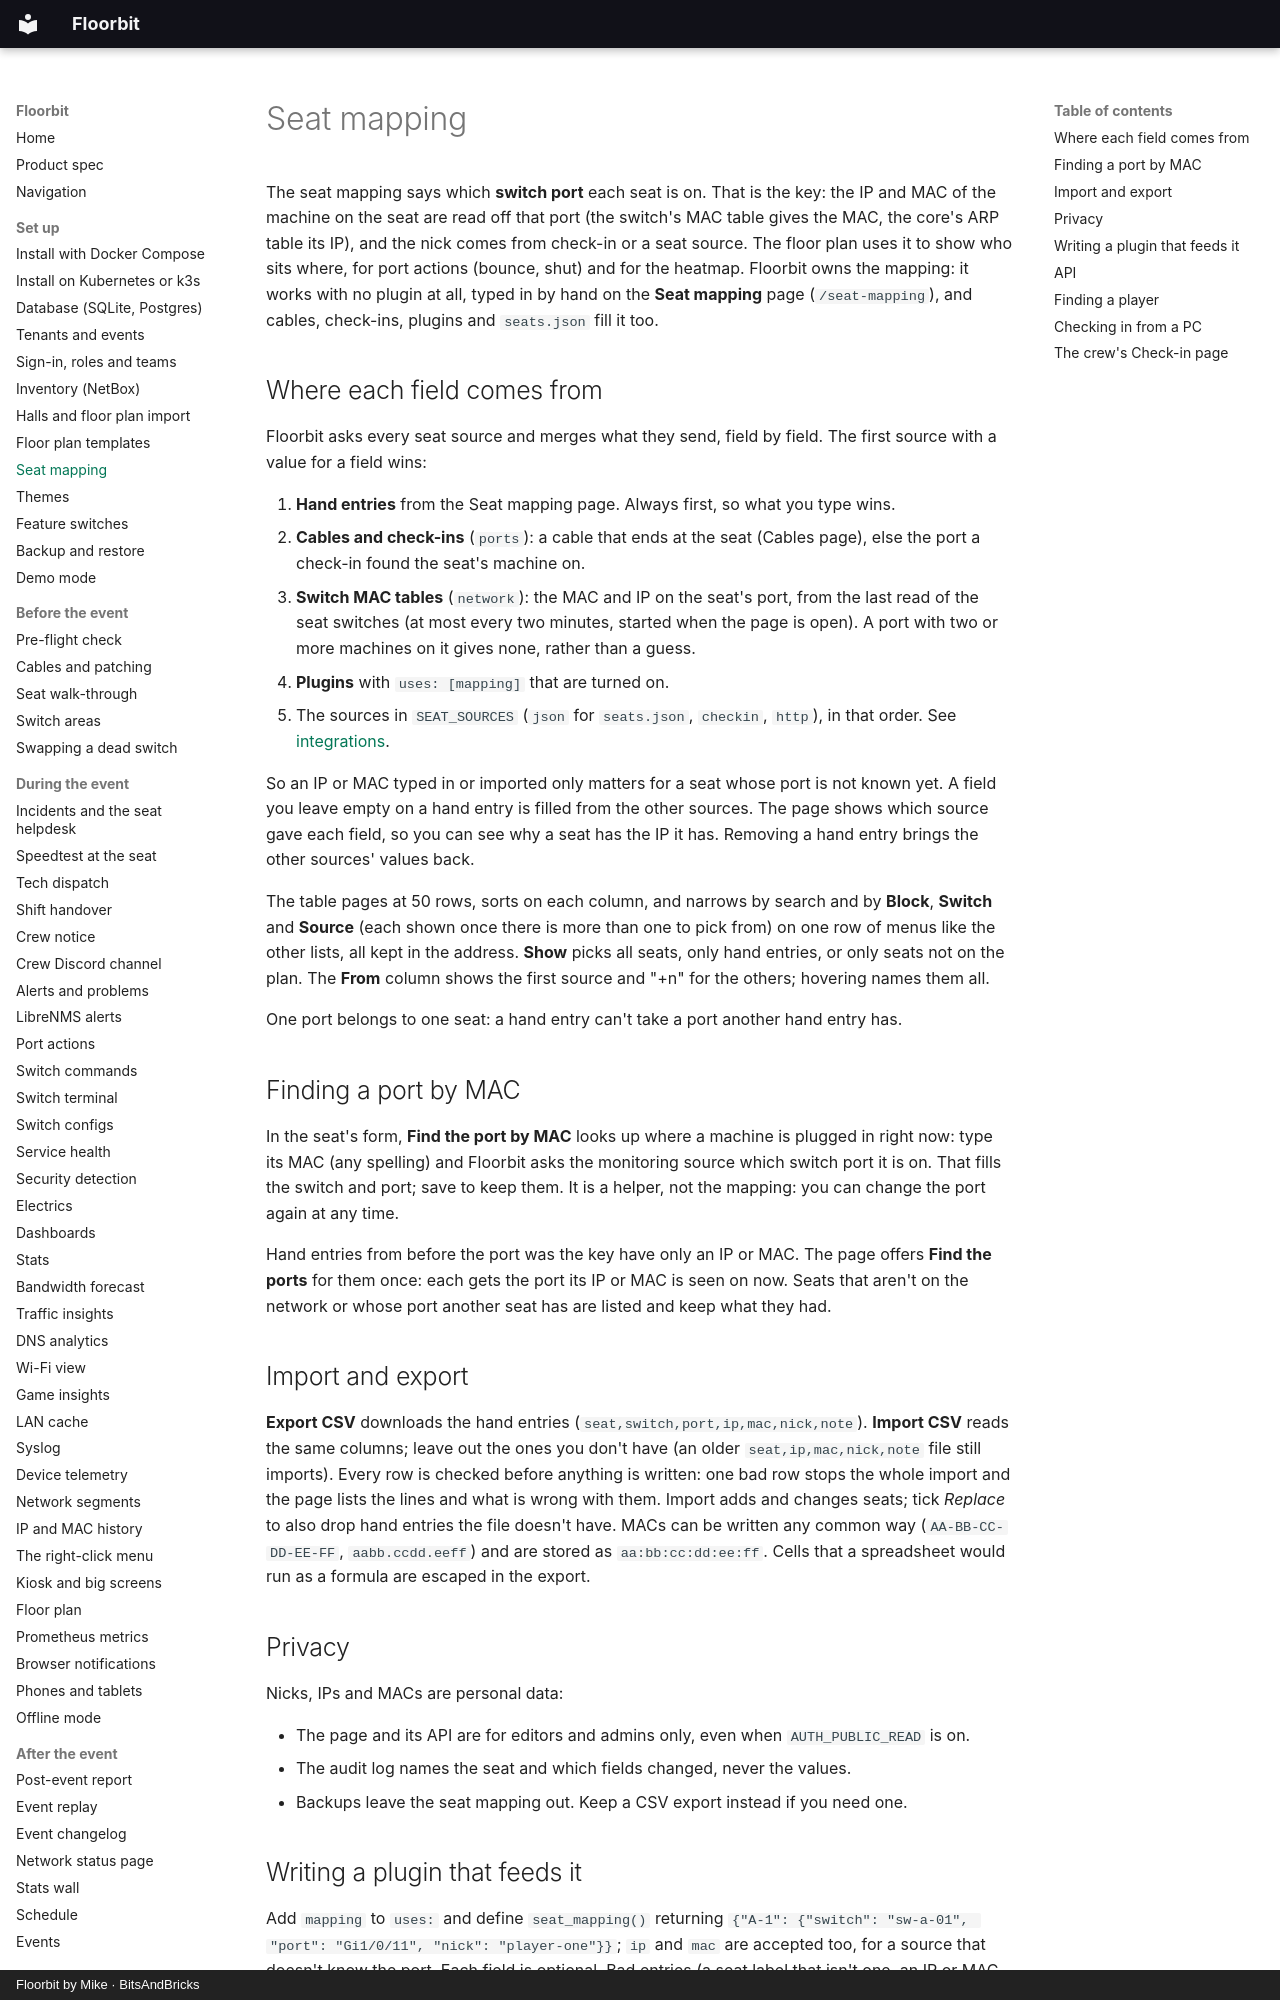

repository: bitsandbricks-ch/floorbit · page: seat-mapping/index.html · generator: mkdocs · copyright: Floorbit by Mike · BitsAndBricks

# Seat mapping

The seat mapping says which **switch port** each seat is on. That is the key: the IP and MAC of the
machine on the seat are read off that port (the switch's MAC table gives the MAC, the core's ARP
table its IP), and the nick comes from check-in or a seat source. The floor plan uses it to show who
sits where, for port actions (bounce, shut) and for the heatmap. Floorbit owns the mapping: it works
with no plugin at all, typed in by hand on the **Seat mapping** page (`/seat-mapping`), and cables,
check-ins, plugins and `seats.json` fill it too.

## Where each field comes from

Floorbit asks every seat source and merges what they send, field by field. The first source
with a value for a field wins:

1. **Hand entries** from the Seat mapping page. Always first, so what you type wins.
2. **Cables and check-ins** (`ports`): a cable that ends at the seat (Cables page), else the port a
   check-in found the seat's machine on.
3. **Switch MAC tables** (`network`): the MAC and IP on the seat's port, from the last read of the
   seat switches (at most every two minutes, started when the page is open). A port with two or more
   machines on it gives none, rather than a guess.
4. **Plugins** with `uses: [mapping]` that are turned on.
5. The sources in `SEAT_SOURCES` (`json` for `seats.json`, `checkin`, `http`), in that order.
   See [integrations](integrations.md#seat--user--ip-sources).

So an IP or MAC typed in or imported only matters for a seat whose port is not known yet. A field
you leave empty on a hand entry is filled from the other sources. The page shows which source gave
each field, so you can see why a seat has the IP it has. Removing a hand entry brings the other
sources' values back.

The table pages at 50 rows, sorts on each column, and narrows by search and by **Block**, **Switch**
and **Source** (each shown once there is more than one to pick from) on one row of menus like the
other lists, all kept in the address. **Show** picks all seats, only hand entries, or only seats not
on the plan. The **From** column shows the
first source and "+n" for the others; hovering names them all.

One port belongs to one seat: a hand entry can't take a port another hand entry has.

## Finding a port by MAC

In the seat's form, **Find the port by MAC** looks up where a machine is plugged in right now: type
its MAC (any spelling) and Floorbit asks the monitoring source which switch port it is on. That fills
the switch and port; save to keep them. It is a helper, not the mapping: you can change the port
again at any time.

Hand entries from before the port was the key have only an IP or MAC. The page offers **Find the
ports** for them once: each gets the port its IP or MAC is seen on now. Seats that aren't on the
network or whose port another seat has are listed and keep what they had.

## Import and export

**Export CSV** downloads the hand entries (`seat,switch,port,ip,mac,nick,note`). **Import CSV**
reads the same columns; leave out the ones you don't have (an older `seat,ip,mac,nick,note` file
still imports). Every row is checked before anything is written: one bad row stops the whole
import and the page lists the lines and what is wrong with them. Import adds and changes seats;
tick *Replace* to also drop hand entries the file doesn't have. MACs can be written any common
way (`AA-BB-CC-DD-EE-FF`, `aabb.ccdd.eeff`) and are stored as `aa:bb:cc:dd:ee:ff`. Cells that a
spreadsheet would run as a formula are escaped in the export.

## Privacy

Nicks, IPs and MACs are personal data:

- The page and its API are for editors and admins only, even when `AUTH_PUBLIC_READ` is on.
- The audit log names the seat and which fields changed, never the values.
- Backups leave the seat mapping out. Keep a CSV export instead if you need one.
  <!-- TODO ask Mike: include the seat mapping in backups (opt in)? -->

## Writing a plugin that feeds it

Add `mapping` to `uses:` and define `seat_mapping()` returning
`{"A-1": {"switch": "sw-a-01", "port": "Gi1/0/11", "nick": "player-one"}}`; `ip` and `mac` are
accepted too, for a source that doesn't know the port. Each field is
optional. Bad entries (a seat label that isn't one, an IP or MAC that doesn't parse) are dropped
and counted, never stored. A plugin that fails shows its error on the Seat mapping page and the
other sources still work.
